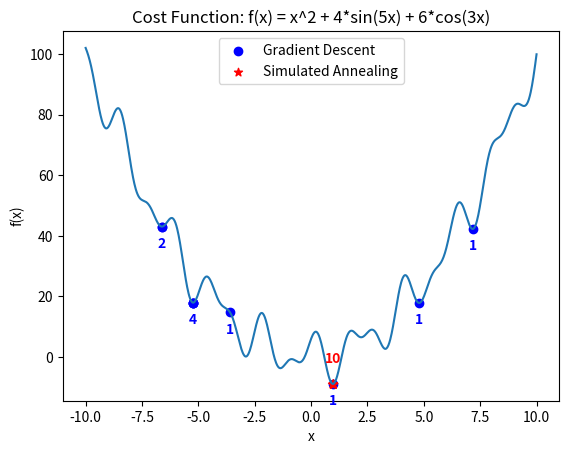

This figure's Python source:
import numpy as np

def cost_function(x):
    """Example cost function: f(x) = x^2 + 4*sin(5x) + 6*cos(3x)"""
    return x**2 + 4*np.sin(5*x) + 6*np.cos(3*x)

def gradient(x):
    """Gradient of the cost function"""
    return 2*x + 20*np.cos(5*x) - 18*np.sin(3*x)

def simulated_annealing(cost_function, initial_temp, cooling_rate, max_iterations):
    # Initialize parameters
    current_temp = initial_temp
    current_solution = np.random.uniform(-10, 10)  # Random initial solution
    current_cost = cost_function(current_solution)
    best_solution = current_solution
    best_cost = current_cost

    global sa_current_solution; sa_current_solution = []
    for iteration in range(max_iterations):
        # Generate a new solution in the neighborhood
        new_solution = current_solution + np.random.uniform(-1, 1)
        new_cost = cost_function(new_solution)
        
        # Calculate acceptance probability
        if new_cost < current_cost:
            acceptance_probability = 1.0
        else:
            acceptance_probability = np.exp((current_cost - new_cost) / current_temp)
        
        # Accept or reject the new solution
        if acceptance_probability > np.random.rand():
            current_solution = new_solution
            current_cost = new_cost
        
        # Update the best solution found
        if current_cost < best_cost:
            best_solution = current_solution
            best_cost = current_cost
        
        # Cool down the temperature
        current_temp *= cooling_rate

        sa_current_solution.append(current_solution)
        
        # Optionally: print the progress
        print(f"Iteration {iteration}: Current Cost = {current_cost}, Best Cost = {best_cost}")

    return best_solution, best_cost

def gradient_descent(cost_function, gradient, initial_guess, learning_rate, max_iterations, tolerance):
    # Initialize parameters
    current_solution = initial_guess
    current_cost = cost_function(current_solution)

    for iteration in range(max_iterations):
        # Calculate gradient
        grad = gradient(current_solution)
        
        # Update solution
        new_solution = current_solution - learning_rate * grad
        new_cost = cost_function(new_solution)
        
        # Optionally: print the progress
        print(f"Iteration {iteration}: Current Cost = {new_cost}, Solution = {new_solution}")

        # Check for convergence
        if abs(new_cost - current_cost) < tolerance:
            break
        
        current_solution = new_solution
        current_cost = new_cost

    return current_solution, current_cost

sa_best_solutions = []
sa_best_costs = []

gd_best_solutions = []
gd_best_costs = []
max_iterations = 1000
for i in range(10):
    # Parameters for simulated annealing
    initial_temp = 1000
    cooling_rate = 0.995

    # Parameters for gradient descent
    initial_guess = np.random.uniform(-10, 10)
    learning_rate = 0.0001
    tolerance = 1e-6
    # Perform simulated annealing
    best_solution_sa, best_cost_sa = simulated_annealing(cost_function, initial_temp, cooling_rate, max_iterations)
    sa_best_solutions.append(best_solution_sa)
    sa_best_costs.append(best_cost_sa)

    # Perform gradient descent
    best_solution_gd, best_cost_gd = gradient_descent(cost_function, gradient, initial_guess, learning_rate, max_iterations, tolerance)
    gd_best_solutions.append(best_solution_gd)
    gd_best_costs.append(best_cost_gd)

def average_similar_values(x_values, threshold):
    # Sort the input array to simplify grouping
    x_values = np.sort(x_values)
    
    # Initialize variables
    averages = []
    counts = []
    i = 0
    n = len(x_values)
    
    while i < n:
        # Initialize the group
        group = [x_values[i]]
        count = 1
        
        # Find all values within the threshold
        j = i + 1
        while j < n and abs(x_values[j] - x_values[i]) <= threshold:
            group.append(x_values[j])
            count += 1
            j += 1
        
        # Calculate the average of the group
        group_average = np.mean(group)
        
        # Append the results
        averages.append(group_average)
        counts.append(count)
        
        # Move to the next unprocessed value
        i = j
    
    return np.array(averages), np.array(counts)

threshold = 0.3
gd_average_value, gd_count = average_similar_values(gd_best_solutions, threshold)
sa_average_value, sa_count = average_similar_values(sa_best_solutions, threshold)

# Create a plot of the cost function and the best solutions found
import matplotlib.pyplot as plt
x = np.linspace(-10, 10, 1000)
y = cost_function(x)
plt.plot(x, y)
plt.scatter(gd_best_solutions, gd_best_costs,label='Gradient Descent', color='blue', marker="o")
for i in range (len(gd_average_value)):
    plt.text(gd_average_value[i],  cost_function(gd_average_value[i]) - 7, gd_count[i], horizontalalignment='center', size='medium', color='blue', weight='semibold')
    
plt.scatter(sa_best_solutions, sa_best_costs,label='Simulated Annealing', color='red', marker="*")
for i in range (len(sa_average_value)):
    plt.text(sa_average_value[i],  cost_function(sa_average_value[i]) + 7, sa_count[i], horizontalalignment='center', size='medium', color='red', weight='semibold')

# plt.scatter(gd_best_solutions, gd_best_costs, color='blue', label='Gradient Descent', marker="o")
# plt.scatter(sa_best_solutions, sa_best_costs, color='red', label='Simulated Annealing', marker="*")

plt.xlabel('x')
plt.ylabel('f(x)')
plt.legend()
plt.title('Cost Function: f(x) = x^2 + 4*sin(5x) + 6*cos(3x)')
plt.show()